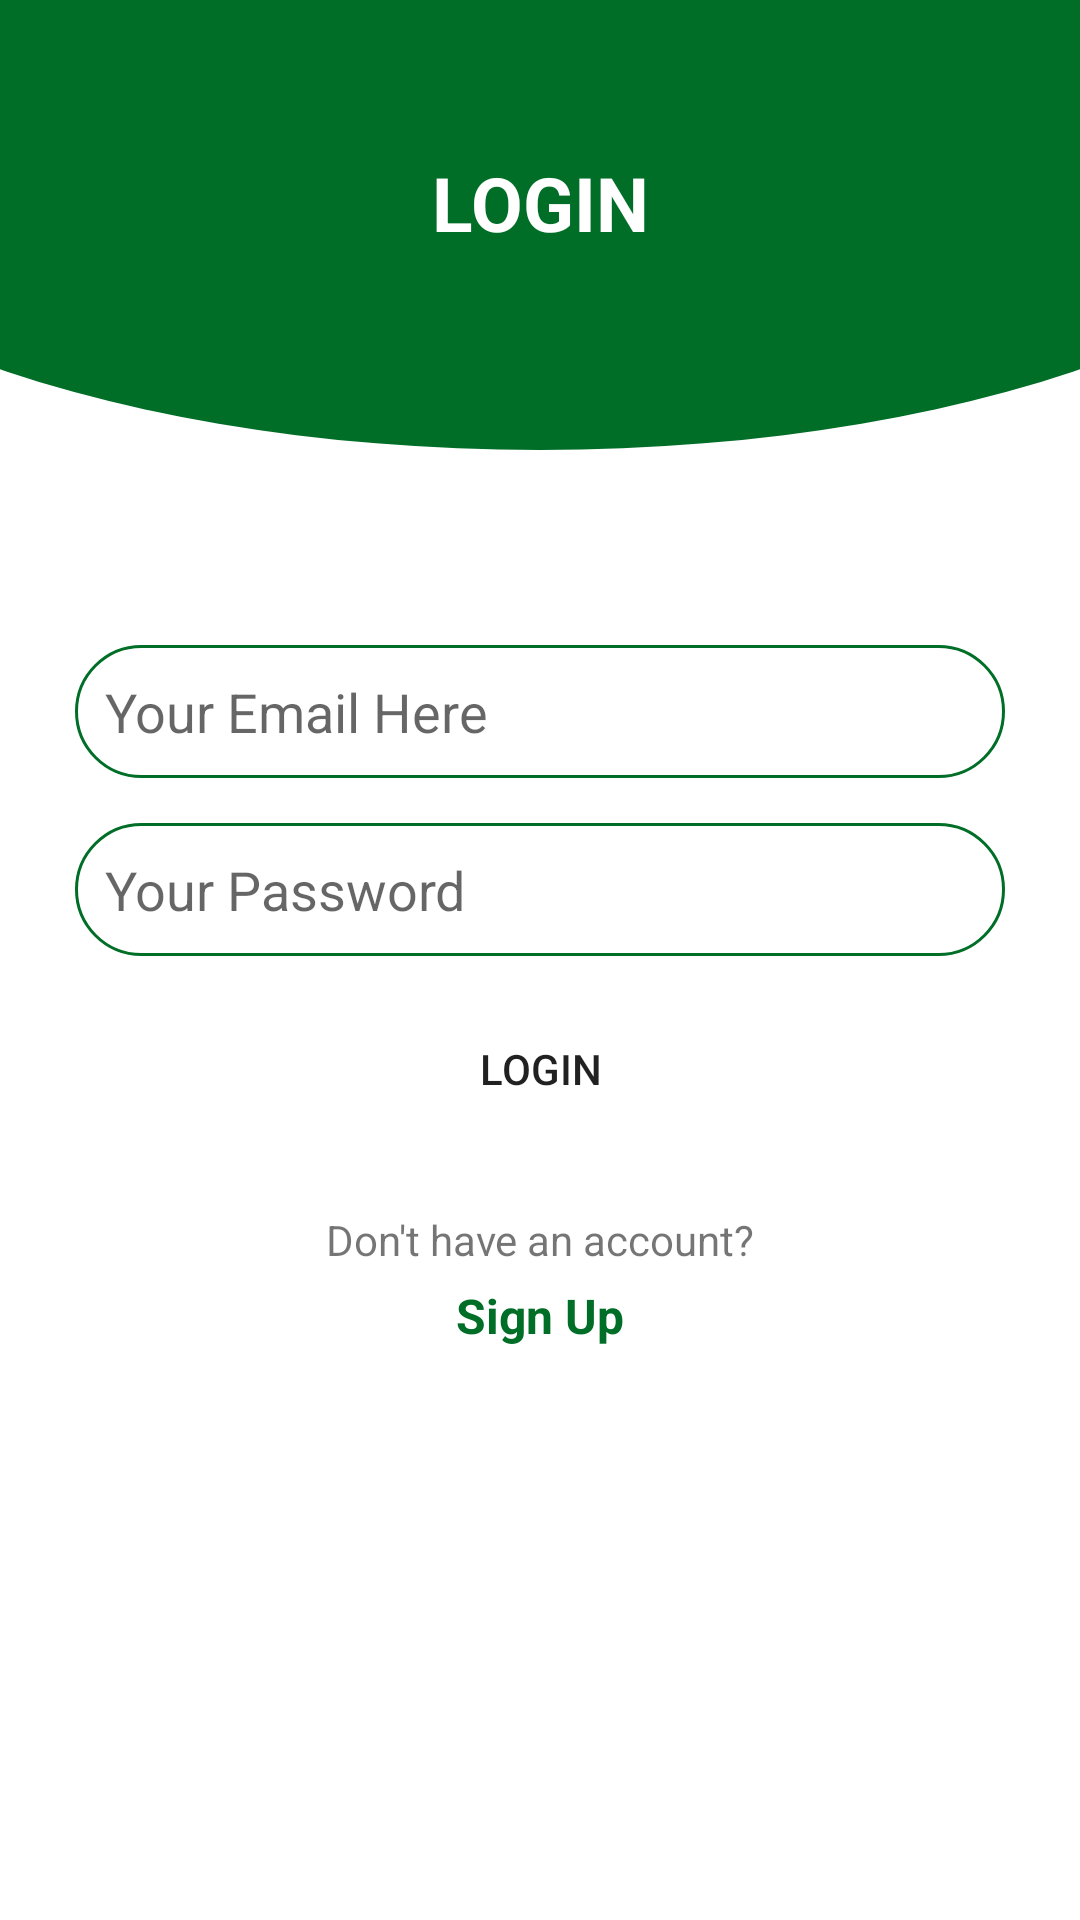

Write the Android layout XML for this screen, with the resource values it uses.
<!-- AndroidManifest.xml: application theme Theme.QuranGND -->
<!-- res/layout/activity_login.xml -->
<?xml version="1.0" encoding="utf-8"?>
<LinearLayout xmlns:android="http://schemas.android.com/apk/res/android"
    xmlns:app="http://schemas.android.com/apk/res-auto"
    xmlns:tools="http://schemas.android.com/tools"
    android:layout_width="match_parent"
    android:layout_height="match_parent"
    android:orientation="vertical"
    tools:context=".Login">

    <LinearLayout
        android:layout_width="match_parent"
        android:layout_height="150dp"
        android:orientation="vertical"
        android:gravity="center"
        android:layout_marginBottom="65dp"
        android:background="@drawable/curved_bg">

        <TextView
            android:id="@+id/textView"
            android:layout_width="match_parent"
            android:layout_height="wrap_content"
            android:textSize="25dp"
            android:layout_marginBottom="15dp"
            android:textColor="@color/white"
            android:textStyle="bold"
            android:gravity="center"
            android:text="LOGIN" />

    </LinearLayout>

    <EditText
        android:id="@+id/email"
        android:layout_width="match_parent"
        android:layout_height="wrap_content"
        android:hint="Your Email Here"
        android:layout_marginHorizontal="25dp"
        android:layout_marginBottom="15dp"
        android:background="@drawable/inputs"
        android:ems="10"
        android:inputType="textEmailAddress" />

    <EditText
        android:id="@+id/password"
        android:layout_width="match_parent"
        android:layout_height="wrap_content"
        android:hint="Your Password"
        android:background="@drawable/inputs"
        android:layout_marginHorizontal="25dp"
        android:layout_marginBottom="15dp"
        android:ems="10"
        android:inputType="textPassword" />

    <Button
        android:id="@+id/login"
        android:layout_width="match_parent"
        android:layout_height="45dp"
        android:background="@drawable/buttons"
        android:layout_marginHorizontal="25dp"
        android:layout_marginBottom="25dp"
        android:layout_gravity="center"
        android:text="Login" />
    <TextView
        android:layout_width="match_parent"
        android:layout_height="wrap_content"
        android:layout_marginBottom="5dp"
        android:text="Don't have an account?"
        android:gravity="center"/>
    <TextView
        android:id="@+id/signupShift"
        android:layout_width="match_parent"
        android:layout_height="wrap_content"
        android:text="Sign Up"
        android:textColor="@color/site"
        android:textStyle="bold"
        android:textSize="16sp"
        android:gravity="center"/>
</LinearLayout>
<!-- resources referenced by this layout -->
<resources>
  <color name="site">#006e27</color>
  <color name="white">#FFFFFFFF</color>
  <!-- drawable curved_bg (drawable) -->
  <?xml version="1.0" encoding="utf-8"?>
  <layer-list xmlns:android="http://schemas.android.com/apk/res/android">
      <item>
          <shape android:shape="rectangle"/>
      </item>
      <item
          android:bottom="0dp"
          android:left="-100dp"
          android:right="-100dp"
          android:top="-80dp">
          <shape android:shape="oval">
              <solid android:color="@color/site" />
          </shape>
      </item>
  </layer-list>
  <!-- drawable inputs (drawable) -->
  <?xml version="1.0" encoding="utf-8"?>
  <shape xmlns:android="http://schemas.android.com/apk/res/android">
      <stroke android:width="1dp" android:color="@color/site"/>
      <padding android:bottom="10dp" android:left="10dp" android:right="10dp" android:top="10dp"/>
      <corners android:radius="40dp"/>
  </shape>
  <style name="Theme.QuranGND" parent="Theme.MaterialComponents.DayNight.DarkActionBar">
          
          <item name="colorPrimary">@color/site</item>
          <item name="colorPrimaryVariant">@color/site_700</item>
          <item name="colorOnPrimary">@color/white</item>
          
          <item name="colorSecondary">@color/teal_200</item>
          <item name="colorSecondaryVariant">@color/teal_700</item>
          <item name="colorOnSecondary">@color/black</item>
          
          <item name="android:statusBarColor">?attr/colorPrimaryVariant</item>
          
      </style>
  <color name="site_700">#009A37</color>
  <color name="teal_200">#FF03DAC5</color>
  <color name="teal_700">#FF018786</color>
  <color name="black">#FF000000</color>
</resources>
